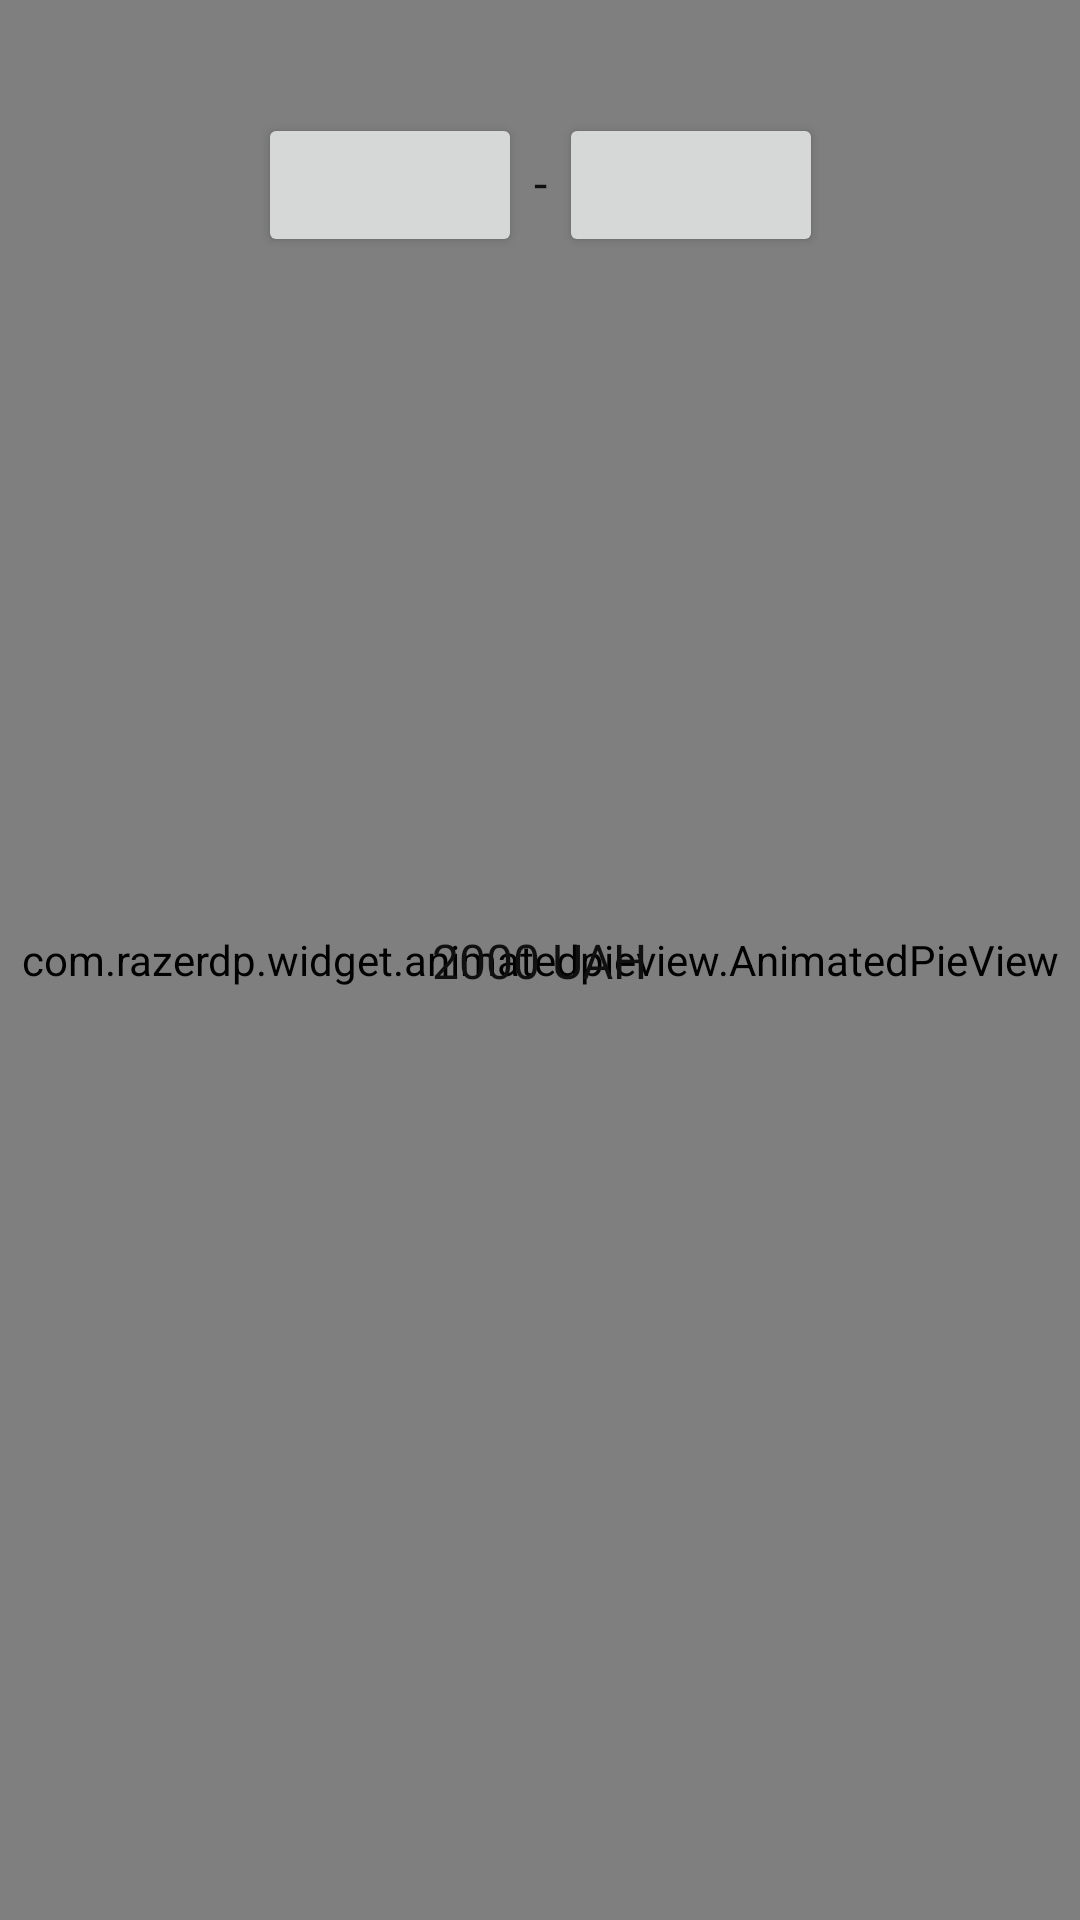

Layout XML and referenced resources for this Android screen:
<!-- AndroidManifest.xml: application theme AppTheme -->
<!-- res/layout/content_diagram.xml -->
<?xml version="1.0" encoding="utf-8"?>

<android.support.constraint.ConstraintLayout xmlns:android="http://schemas.android.com/apk/res/android"
    xmlns:app="http://schemas.android.com/apk/res-auto"
    xmlns:tools="http://schemas.android.com/tools"
    android:layout_width="match_parent"
    android:layout_height="match_parent"
    app:layout_behavior="@string/appbar_scrolling_view_behavior"
    tools:context="app.and.cashtracker.DiagramActivity"
    tools:showIn="@layout/activity_diagram">

    <TextView
        android:id="@+id/diagram_info"
        android:layout_width="wrap_content"
        android:layout_height="wrap_content"
        android:text="Расходы"
        android:textColor="@color/mainTextColor"
        android:textSize="16sp"
        app:layout_constraintRight_toRightOf="parent"
        app:layout_constraintLeft_toLeftOf="parent"
        app:layout_constraintTop_toTopOf="parent"
        android:layout_marginTop="16dp"/>

    <com.razerdp.widget.animatedpieview.AnimatedPieView
        android:id="@+id/diagram_pie_outcome"
        android:layout_width="match_parent"
        android:layout_height="match_parent" />
    <com.razerdp.widget.animatedpieview.AnimatedPieView
        android:id="@+id/diagram_pie_income"
        android:layout_width="match_parent"
        android:layout_height="match_parent"
        android:visibility="gone"/>
    <TextView
        android:id="@+id/diagram_sum_info"
        android:layout_width="wrap_content"
        android:layout_height="wrap_content"
        android:textColor="@color/mainTextColor"
        android:textSize="16sp"
        android:text="2000 UAH"
        app:layout_constraintRight_toRightOf="parent"
        app:layout_constraintLeft_toLeftOf="parent"
        app:layout_constraintTop_toTopOf="parent"
        app:layout_constraintBottom_toBottomOf="parent"/>
    <LinearLayout
        android:layout_width="wrap_content"
        android:layout_height="wrap_content"
        android:orientation="horizontal"
        app:layout_constraintTop_toBottomOf="@id/diagram_info"
        app:layout_constraintStart_toStartOf="parent"
        app:layout_constraintEnd_toEndOf="parent">
        <Button
            android:id="@+id/diagram_date_start"
            android:layout_width="wrap_content"
            android:layout_height="wrap_content"
            android:textColor="@color/mainTextColor"/>
        <TextView
            android:layout_width="wrap_content"
            android:layout_height="wrap_content"
            android:textColor="@color/mainTextColor"
            android:textSize="16sp"
            android:text=" - "/>
        <Button
            android:id="@+id/diagram_date_end"
            android:layout_width="wrap_content"
            android:layout_height="wrap_content"
            android:textColor="@color/mainTextColor"/>
    </LinearLayout>

    <android.support.v7.widget.CardView
        android:id="@+id/diagram_info_card"
        android:layout_width="match_parent"
        android:layout_height="wrap_content"
        app:layout_constraintBottom_toBottomOf="parent"
        app:cardElevation="16dp"
        android:visibility="gone">
        <android.support.constraint.ConstraintLayout
            android:layout_width="match_parent"
            android:layout_height="match_parent"
            android:padding="16dp">
            <TextView
                android:id="@+id/diagram_info_card_text"
                android:layout_width="wrap_content"
                android:layout_height="wrap_content"
                app:layout_constraintTop_toTopOf="parent"
                app:layout_constraintBottom_toBottomOf="parent"
                app:layout_constraintStart_toStartOf="parent"
                app:layout_constraintEnd_toStartOf="@id/diagram_info_card_button"
                android:textColor="@color/mainTextColor"
                android:textSize="16sp"
                android:text="CATEGORY"
                android:transitionName="titlemore"/>
            <ImageButton
                android:id="@+id/diagram_info_card_button"
                android:layout_width="32dp"
                android:layout_height="32dp"
                android:background="?android:selectableItemBackgroundBorderless"
                app:layout_constraintEnd_toEndOf="parent"
                app:layout_constraintTop_toTopOf="parent"
                app:layout_constraintBottom_toBottomOf="parent"
                android:src="@drawable/icon_more"
                android:tint="@android:color/black"
                android:scaleType="fitXY"
                android:layout_marginEnd="16dp"/>
        </android.support.constraint.ConstraintLayout>
    </android.support.v7.widget.CardView>

</android.support.constraint.ConstraintLayout>
<!-- res/layout/activity_diagram.xml (included above) -->
<?xml version="1.0" encoding="utf-8"?>

<android.support.design.widget.CoordinatorLayout xmlns:android="http://schemas.android.com/apk/res/android"
    xmlns:app="http://schemas.android.com/apk/res-auto"
    xmlns:tools="http://schemas.android.com/tools"
    android:layout_width="match_parent"
    android:layout_height="match_parent"
    tools:context="app.and.cashtracker.DiagramActivity">

    <android.support.design.widget.AppBarLayout
        android:layout_width="match_parent"
        android:layout_height="wrap_content"
        android:theme="@style/AppTheme.AppBarOverlay">

        <android.support.v7.widget.Toolbar
            android:id="@+id/toolbar"
            android:layout_width="match_parent"
            android:layout_height="?attr/actionBarSize"
            android:background="?attr/colorPrimary"
            app:popupTheme="@style/AppTheme.PopupOverlay" >
            <android.support.constraint.ConstraintLayout
                android:layout_width="match_parent"
                android:layout_height="match_parent">
            <TextView
                android:layout_width="wrap_content"
                android:layout_height="wrap_content"
                app:layout_constraintTop_toTopOf="parent"
                app:layout_constraintBottom_toBottomOf="parent"
                android:textSize="24sp"
                android:textColor="@color/mainTextColor"
                android:text="@string/title_activity_diagram"/>
            </android.support.constraint.ConstraintLayout>
        </android.support.v7.widget.Toolbar>

    </android.support.design.widget.AppBarLayout>

    <include layout="@layout/content_diagram" />

</android.support.design.widget.CoordinatorLayout>
<!-- resources referenced by this layout -->
<resources>
  <color name="mainTextColor">#101010</color>
  <string name="title_activity_diagram">Диаграмма</string>
  <style name="AppTheme.AppBarOverlay" parent="ThemeOverlay.AppCompat.Dark.ActionBar" />
  <style name="AppTheme.PopupOverlay" parent="ThemeOverlay.AppCompat.Light" />
  <style name="AppTheme" parent="Theme.AppCompat.Light.DarkActionBar">
          
          <item name="colorPrimary">@color/colorPrimary</item>
          <item name="colorPrimaryDark">@color/colorPrimaryDark</item>
          <item name="colorAccent">@color/colorAccent</item>
          <item name="drawerArrowStyle">@style/DrawerArrowStyle</item>
  
      </style>
  <color name="colorPrimary">#E6E6E6</color>
  <color name="colorPrimaryDark">#000</color>
  <color name="colorAccent">#848484</color>
  <style name="DrawerArrowStyle" parent="Widget.AppCompat.DrawerArrowToggle">
          <item name="spinBars">true</item>
          <item name="color">@android:color/black</item>
      </style>
</resources>
